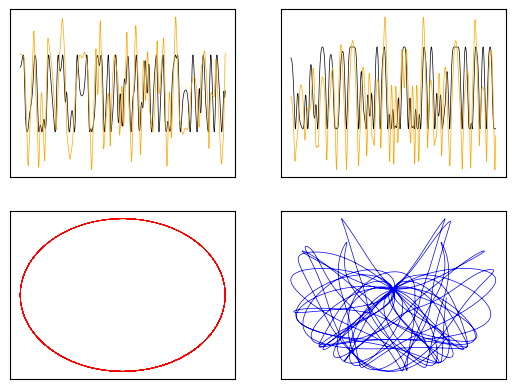

Python code for this plot: (Note: this script raises an exception after producing the figure.)
##### Importing the necessary modules.
import numpy as np
from scipy.integrate import odeint
import matplotlib.pyplot as plt

##### Defining the lengths and masses of the pendulums.
L1, L2 = 10, 10
m1, m2 = 10, 10
g = 9.81

##### Here, we are defining the coupled ODEs that we shall use. If you follow it carefully, all the maths presented here has been explained in the report.
def eqnprime(y, t, L1, L2, m1, m2):
    th1, w1, th2, w2 = y

    c, s = np.cos(th1-th2), np.sin(th1-th2)
    c2 = np.cos(2*(th1-th2))
    bot = ((2*m1)+m2-(m2*c2))
    
    th1p = w1
    th2p = w2
    w1p = (-g*(2*m1+m2)*np.sin(th1)-m2*g*s-2*s*m2*((th2p**2)*L2+(th1p**2)*L1*c))/(L1*bot)
    w2p = 2*s*(th1p**2*L1*(m1+m2)+g*(m1+m2)*np.cos(th1)+(th2p**2)*L2*m2*c)/(L2*bot)
    return th1p,w1p,th2p,w2p


##### The important line in which we change our initial conditions:
y0 = np.array([2.391, 0, 0.353, 0])

##### The lines below change how long (and at what time intervals) the 'solving'/integration of the ODEs is done at.
tmax, dt = 100, 0.01
t = np.arange(0, tmax+dt, dt)

##### The line which actually does the integration of the differential equations.
y = odeint(eqnprime, y0, t, args=(L1,L2,m1,m2))

th1, th2 = y[:,0], y[:,2]

##### Defining the coordinates of the pendulums.
x1 = L1*np.sin(th1)
y1 = -L1*np.cos(th1)
x2 = x1+L2*np.sin(th2)
y2 = y1-L2*np.cos(th2)


##### The blocks below are to plot the graphs presented in the report.
##### First block: x-coordinates against time for both pendulums
plt.subplot(2,2,1)
plt.xticks([])
plt.yticks([])
timex = plt.plot(t,x1, color = 'black', linewidth=0.5), plt.plot(t,x2, color = 'orange', linewidth=0.5)

##### Second block: y-coordinates against time for both pendulums
plt.subplot(2,2,2)
plt.xticks([])
plt.yticks([])
timey = plt.plot(t,y1, color = 'black', linewidth=0.5), plt.plot(t,y2, color = 'orange', linewidth=0.5)

##### Third block: the path of the first pendulum
plt.subplot(2,2,3)
plt.xticks([])
plt.yticks([])
posa = plt.plot(x1,y1,color='red',linewidth=0.5)

##### Fourth block: the path of the second pendulum
plt.subplot(2,2,4)
plt.xticks([])
plt.yticks([])
posb = plt.plot(x2,y2,color='blue',linewidth=0.5)

##### This line saves the plot as a png (at 300dpi) to a folder. The file is saved as 'whateverfilename.png'.
plt.savefig('/Users/<user>/Desktop/untitled folder/whateverfilename.png', dpi=300)
